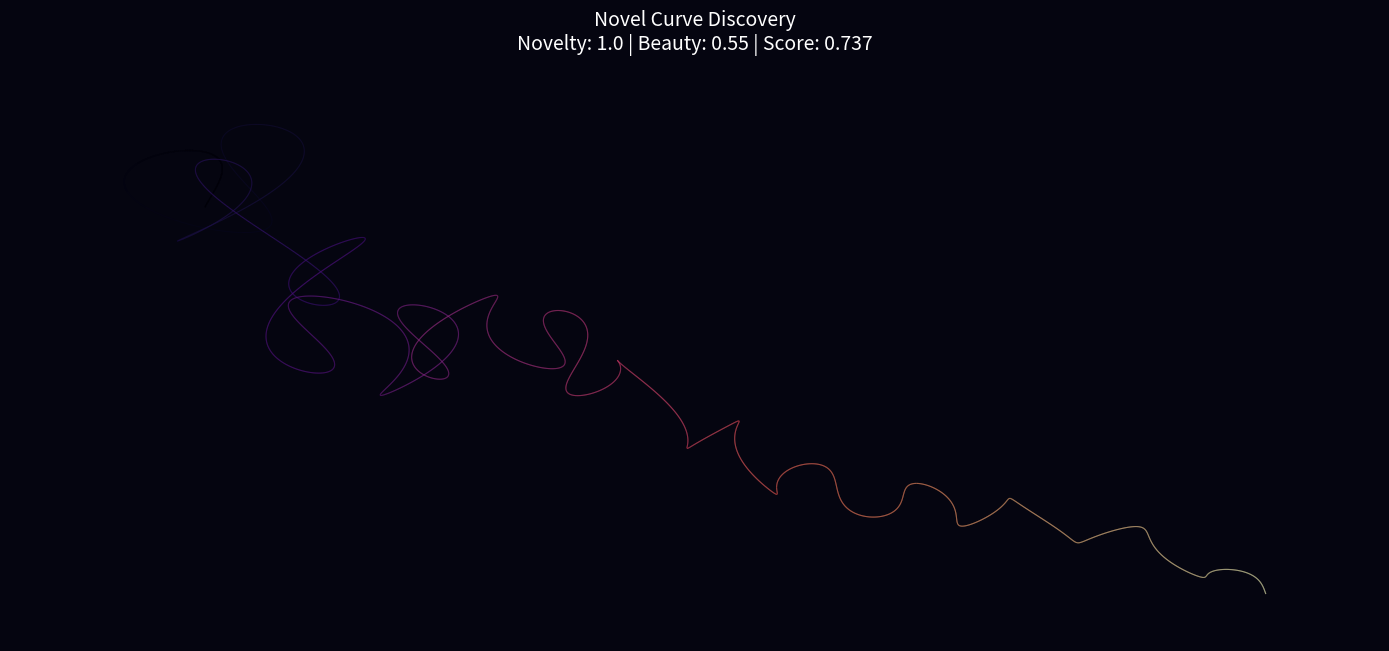

This figure's Python source: (Note: this script raises an exception after producing the figure.)
"""Render a novel curve as artistic PNG image."""

import numpy as np
import matplotlib.pyplot as plt
from matplotlib.collections import LineCollection
from sympy import symbols, sympify, lambdify

def render_curve_art(
    x_expr: str,
    y_expr: str,
    output_path: str = "outputs/novel_curve.png",
    t_range: tuple = (0, 8 * np.pi),
    num_points: int = 5000,
    figsize: tuple = (12, 12),
    bg_color: str = "#0a0a0a",
    line_color: str = "plasma",
    title: str = None
):
    """Render a parametric curve as artistic PNG.

    Args:
        x_expr: Expression for x(t)
        y_expr: Expression for y(t)
        output_path: Path to save PNG
        t_range: Range of parameter t
        num_points: Number of points to sample
        figsize: Figure size in inches
        bg_color: Background color
        line_color: Colormap name or color
        title: Optional title for the plot
    """
    # Parse expressions
    t = symbols('t')
    x_sym = sympify(x_expr)
    y_sym = sympify(y_expr)

    # Create numerical functions
    x_func = lambdify(t, x_sym, modules=['numpy'])
    y_func = lambdify(t, y_sym, modules=['numpy'])

    # Generate points
    t_vals = np.linspace(t_range[0], t_range[1], num_points)
    x_vals = x_func(t_vals)
    y_vals = y_func(t_vals)

    # Filter invalid values
    valid = np.isfinite(x_vals) & np.isfinite(y_vals)
    x_vals = x_vals[valid]
    y_vals = y_vals[valid]
    t_vals = t_vals[valid]

    # Create figure with dark background
    fig, ax = plt.subplots(figsize=figsize, facecolor=bg_color)
    ax.set_facecolor(bg_color)

    # Create line segments for gradient coloring
    points = np.array([x_vals, y_vals]).T.reshape(-1, 1, 2)
    segments = np.concatenate([points[:-1], points[1:]], axis=1)

    # Color by parameter value (creates gradient effect)
    norm = plt.Normalize(t_vals.min(), t_vals.max())
    lc = LineCollection(segments, cmap=line_color, norm=norm,
                        linewidth=0.8, alpha=0.85)
    lc.set_array(t_vals[:-1])
    ax.add_collection(lc)

    # Auto-scale with padding
    margin = 0.1
    x_range = x_vals.max() - x_vals.min()
    y_range = y_vals.max() - y_vals.min()
    ax.set_xlim(x_vals.min() - margin * x_range, x_vals.max() + margin * x_range)
    ax.set_ylim(y_vals.min() - margin * y_range, y_vals.max() + margin * y_range)

    # Remove axes for clean look
    ax.set_xticks([])
    ax.set_yticks([])
    ax.spines['top'].set_visible(False)
    ax.spines['right'].set_visible(False)
    ax.spines['bottom'].set_visible(False)
    ax.spines['left'].set_visible(False)

    # Add title if provided
    if title:
        ax.set_title(title, color='white', fontsize=14, pad=20)

    # Equal aspect ratio
    ax.set_aspect('equal')

    # Save
    plt.tight_layout()
    plt.savefig(output_path, dpi=300, facecolor=bg_color,
                bbox_inches='tight', pad_inches=0.5)
    plt.close()

    print(f"Curve rendered and saved to: {output_path}")
    return output_path


if __name__ == "__main__":
    # The novel curve to render
    x_expr = "(1 + sin(t/6)/3) * exp(-t/20) * sin(t**1.1) * cos(sqrt(7)*t) + (t**1.6) / 28"
    y_expr = "exp(-t/19) * cos(t) * sin(sqrt(2)*t) * (1 + tanh(t/8)) - t**1.2/18"

    # Render with artistic settings
    render_curve_art(
        x_expr=x_expr,
        y_expr=y_expr,
        output_path="outputs/novel_curve_art.png",
        t_range=(0, 12 * np.pi),  # Extended range for full curve
        num_points=10000,
        figsize=(14, 14),
        bg_color="#050510",  # Deep blue-black
        line_color="magma",  # Fire-like gradient
        title="Novel Curve Discovery\nNovelty: 1.0 | Beauty: 0.55 | Score: 0.737"
    )

    # Also create a version with different colormap
    render_curve_art(
        x_expr=x_expr,
        y_expr=y_expr,
        output_path="outputs/novel_curve_art_plasma.png",
        t_range=(0, 12 * np.pi),
        num_points=10000,
        figsize=(14, 14),
        bg_color="#0a0a0a",
        line_color="plasma",
        title="Novel Curve Discovery\nNovelty: 1.0 | Beauty: 0.55 | Score: 0.737"
    )

    print("\nRendered 2 versions of the curve!")
